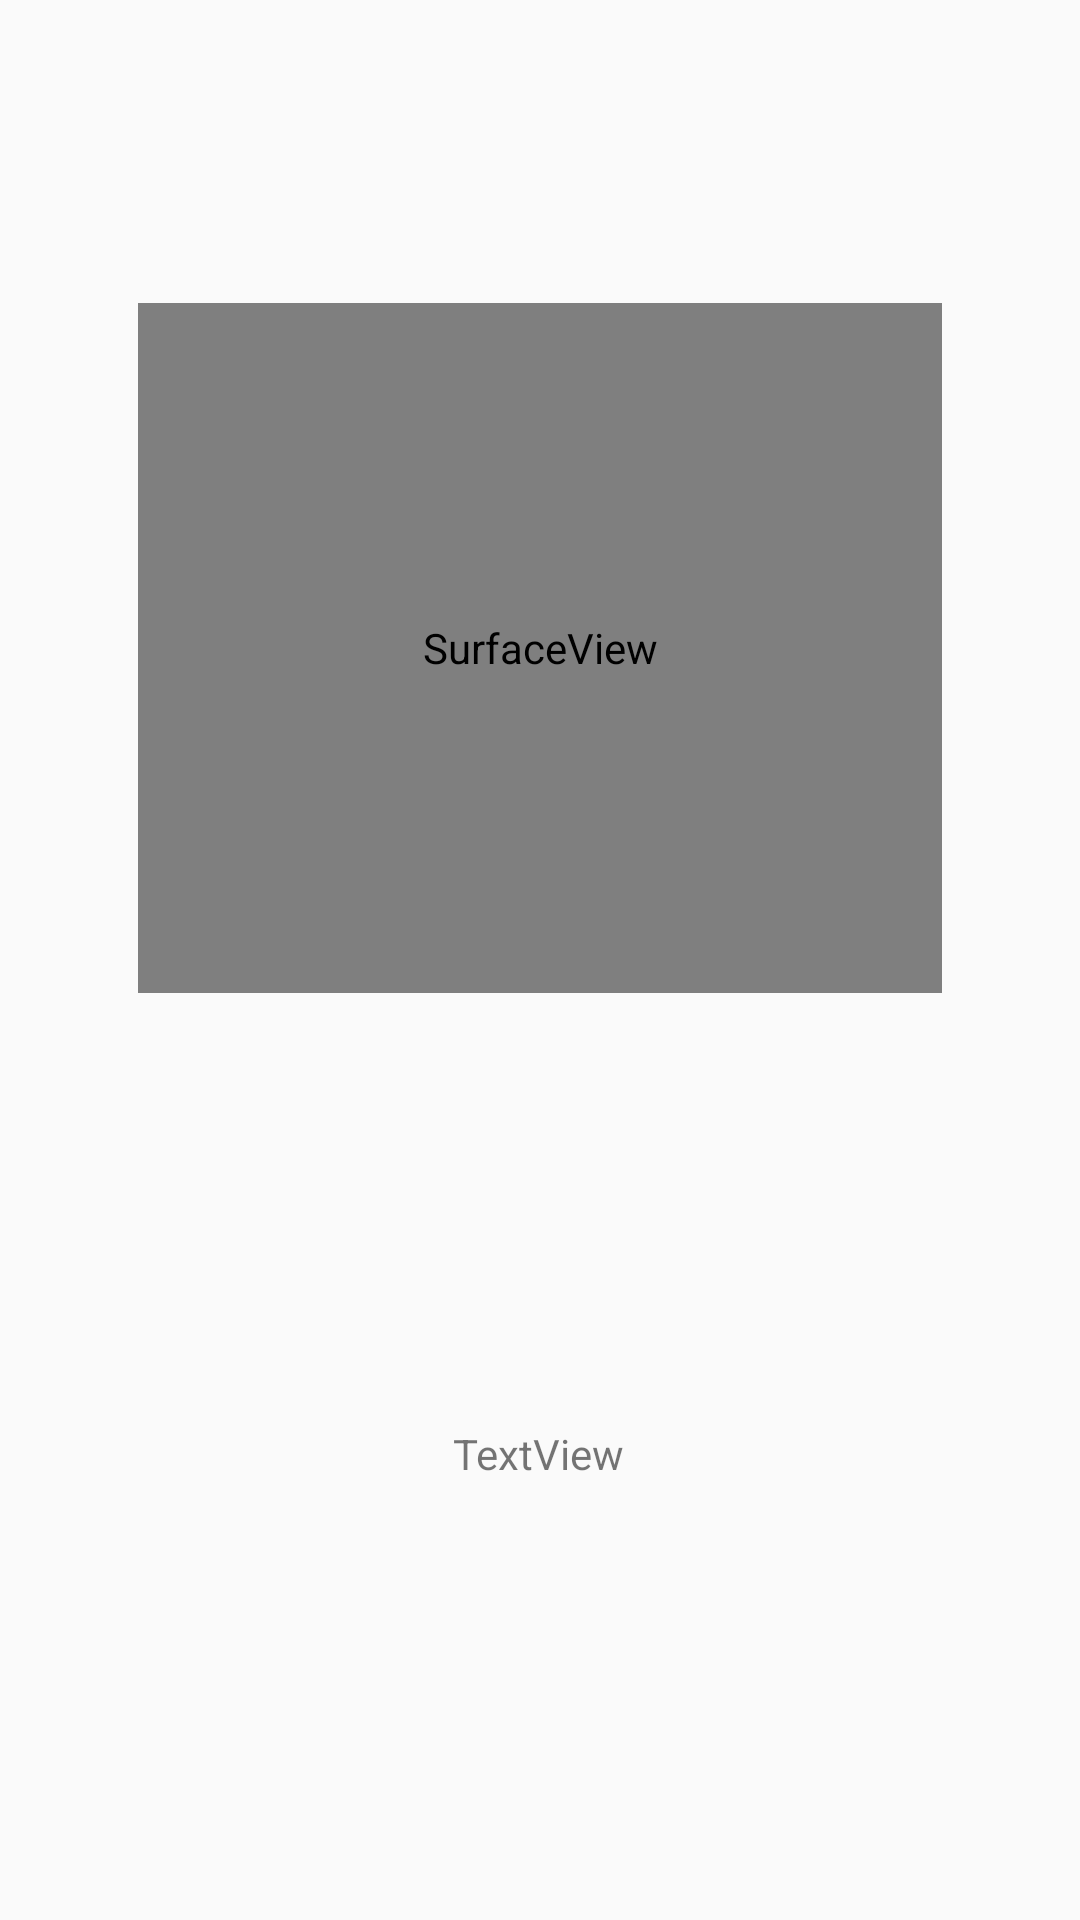

Write the Android layout XML for this screen, with the resource values it uses.
<!-- AndroidManifest.xml: application theme Theme.AppCompat.DayNight.NoActionBar -->
<!-- res/layout/activity_qrcode_camera.xml -->
<?xml version="1.0" encoding="utf-8"?>
<androidx.constraintlayout.widget.ConstraintLayout xmlns:android="http://schemas.android.com/apk/res/android"
    xmlns:app="http://schemas.android.com/apk/res-auto"
    xmlns:tools="http://schemas.android.com/tools"
    android:layout_width="match_parent"
    android:layout_height="match_parent"
    tools:context=".qrcode_camera">

    <SurfaceView
        android:id="@+id/surfaceView"
        android:layout_width="0dp"
        android:layout_height="0dp"
        android:layout_marginStart="46dp"
        android:layout_marginTop="101dp"
        android:layout_marginEnd="46dp"
        android:layout_marginBottom="144dp"
        app:layout_constraintBottom_toTopOf="@+id/textView"
        app:layout_constraintEnd_toEndOf="parent"
        app:layout_constraintStart_toStartOf="parent"
        app:layout_constraintTop_toTopOf="parent" />

    <TextView
        android:id="@+id/textView"
        android:layout_width="wrap_content"
        android:layout_height="wrap_content"
        android:layout_marginBottom="146dp"
        android:text="TextView"
        app:layout_constraintBottom_toBottomOf="parent"
        app:layout_constraintEnd_toEndOf="parent"
        app:layout_constraintHorizontal_bias="0.498"
        app:layout_constraintStart_toStartOf="parent"
        app:layout_constraintTop_toBottomOf="@+id/surfaceView" />

</androidx.constraintlayout.widget.ConstraintLayout>
<!-- resources referenced by this layout -->
<resources>

</resources>
